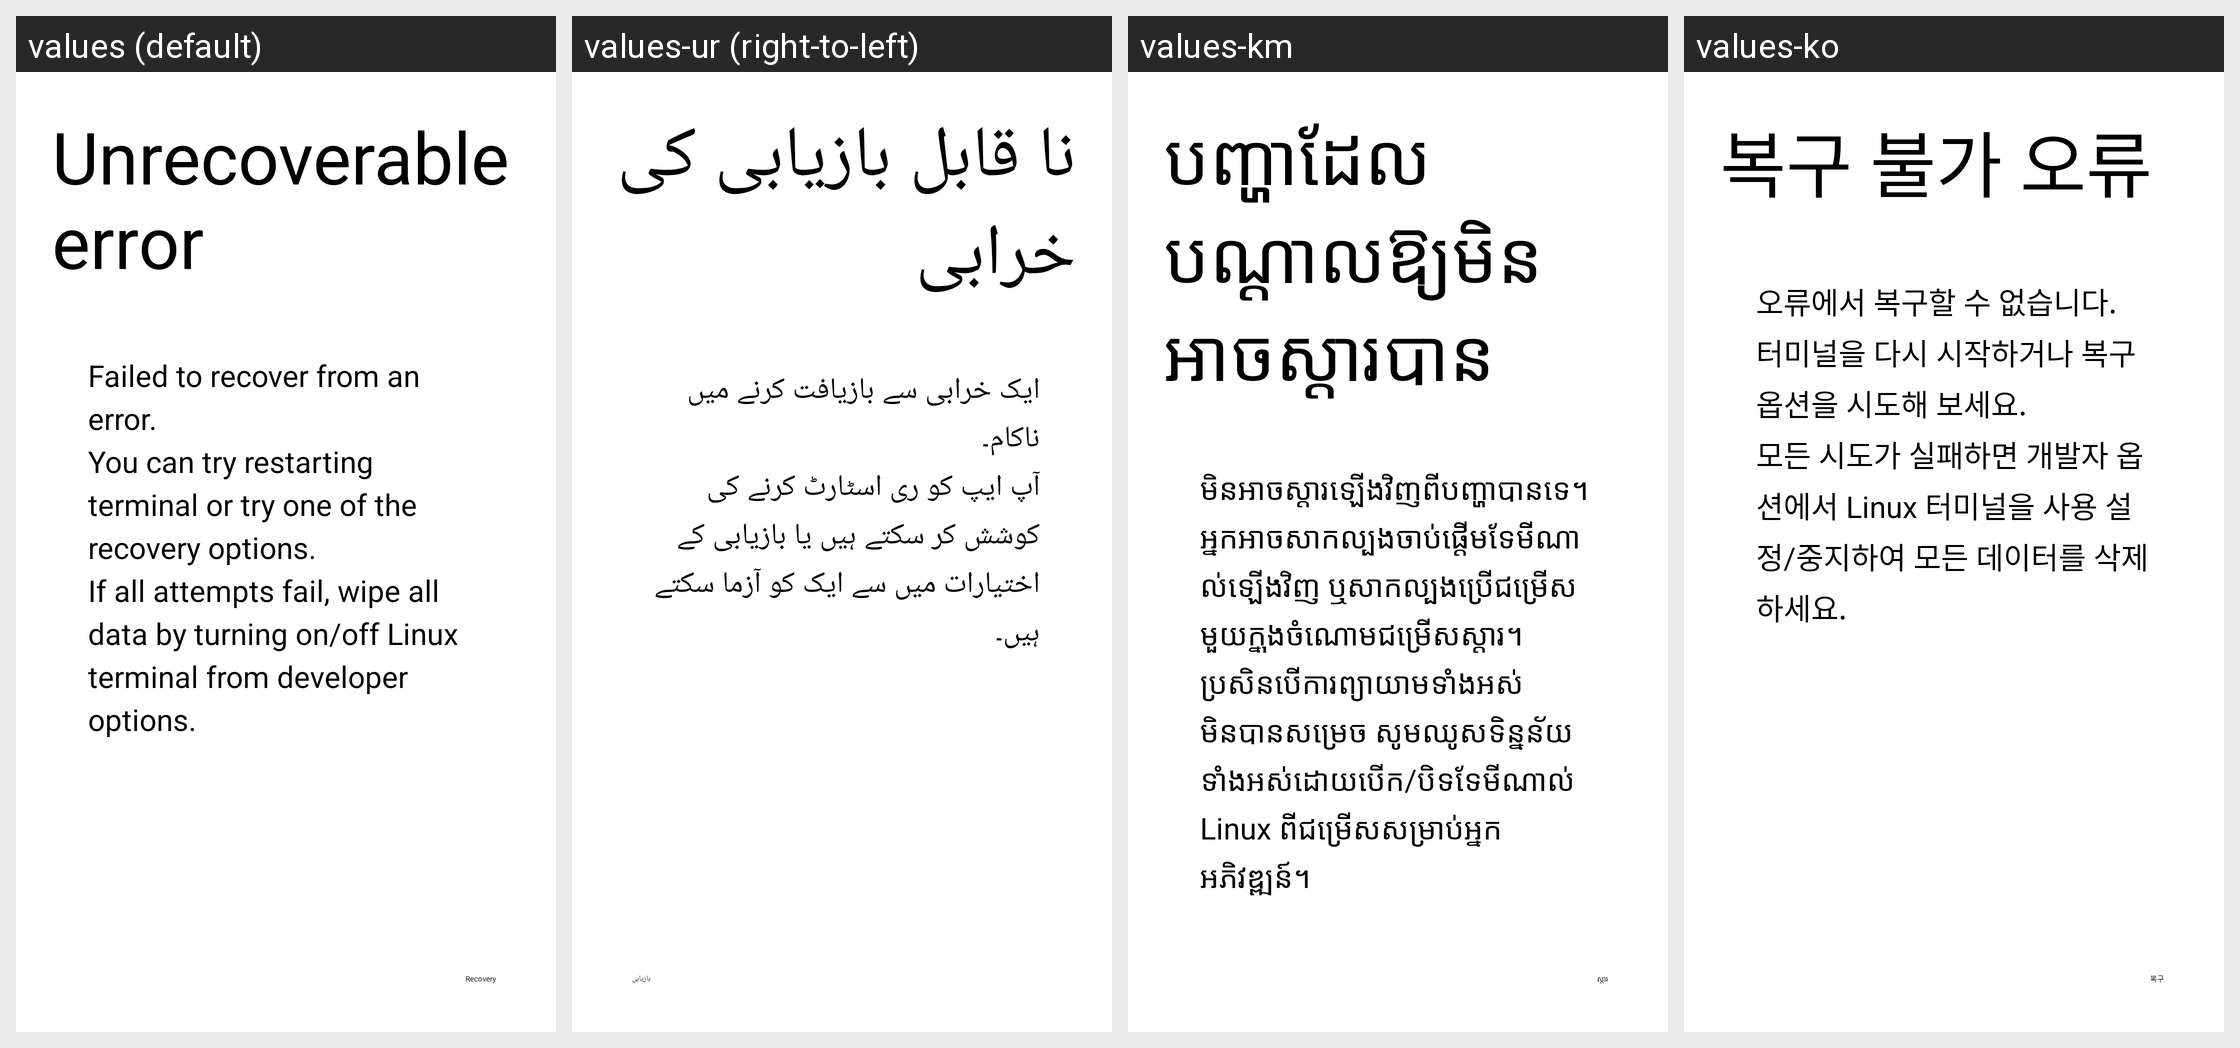

Strings drawn on this Android screen and how each of the app's shown locales translates them:
Android screen res/layout/activity_error.xml rendered under 4 locales, left to right: values (default), values-ur (right-to-left), values-km, values-ko. Device: Nexus 5 (rendered at 1080×1920; each locale shown at half size, 540×960, under a caption strip naming it); theme VmTerminalAppTheme.
Other locales in the repository, not shown: values-af, values-am, values-ar, values-as, values-az, values-be, values-bg, values-bn, values-bs, values-ca, values-cs, values-da, values-de, values-el, values-en-rAU, values-en-rCA, values-en-rGB, values-en-rIN, values-es, values-es-rUS, values-et, values-eu, values-fa, values-fi, values-fr, values-fr-rCA, values-gl, values-gu, values-hi, values-hr, values-hu, values-hy, values-in, values-is, values-it, values-iw, values-ja, values-ka, values-kk, values-kn, values-ky, values-lo, values-lt, values-lv, values-mk, values-ml, values-mn, values-mr, values-ms, values-my, values-nb, values-ne, values-nl, values-or, values-pa, values-pl, values-pt, values-pt-rPT, values-ro, values-ru, values-si, values-sk, values-sl, values-sq, values-sr, values-sv, values-sw, values-ta, values-te, values-th, values-tl, values-tr, values-uk, values-uz, values-vi, values-zh-rCN, values-zh-rHK, values-zh-rTW, values-zu.
Strings drawn on this screen, with the default value and each locale's value (text and hints the layout hard-codes, and strings that could not be matched under every locale, appear in the picture but are not listed):

error_title
  values: Unrecoverable error
  values-ur: نا قابل بازیابی کی خرابی
  values-km: បញ្ហា​ដែលបណ្ដាលឱ្យមិនអាច​ស្ដារបាន
  values-ko: 복구 불가 오류

error_desc
  values: Failed to recover from an error.
      You can try restarting terminal or try one of the recovery options.
      If all attempts fail, wipe all data by turning on/off Linux terminal from developer options.
  values-ur: ایک خرابی سے بازیافت کرنے میں ناکام۔
      آپ ایپ کو ری اسٹارٹ کرنے کی کوشش کر سکتے ہیں یا بازیابی کے اختیارات میں سے ایک کو آزما سکتے ہیں۔
  values-km: មិនអាចស្ដារឡើងវិញពីបញ្ហាបានទេ។
      អ្នកអាចសាកល្បងចាប់ផ្ដើមទែមីណាល់ឡើងវិញ ឬសាកល្បងប្រើជម្រើសមួយក្នុងចំណោមជម្រើសស្ដារ។
      ប្រសិនបើការព្យាយាមទាំងអស់មិនបានសម្រេច សូមឈូសទិន្នន័យទាំងអស់ដោយបើក/បិទទែមីណាល់ Linux ពីជម្រើសសម្រាប់អ្នក​អភិវឌ្ឍន៍។
  values-ko: 오류에서 복구할 수 없습니다.
      터미널을 다시 시작하거나 복구 옵션을 시도해 보세요.
      모든 시도가 실패하면 개발자 옵션에서 Linux 터미널을 사용 설정/중지하여 모든 데이터를 삭제하세요.

settings_recovery_title
  values: Recovery
  values-ur: بازیابی
  values-km: ស្ដារ
  values-ko: 복구
